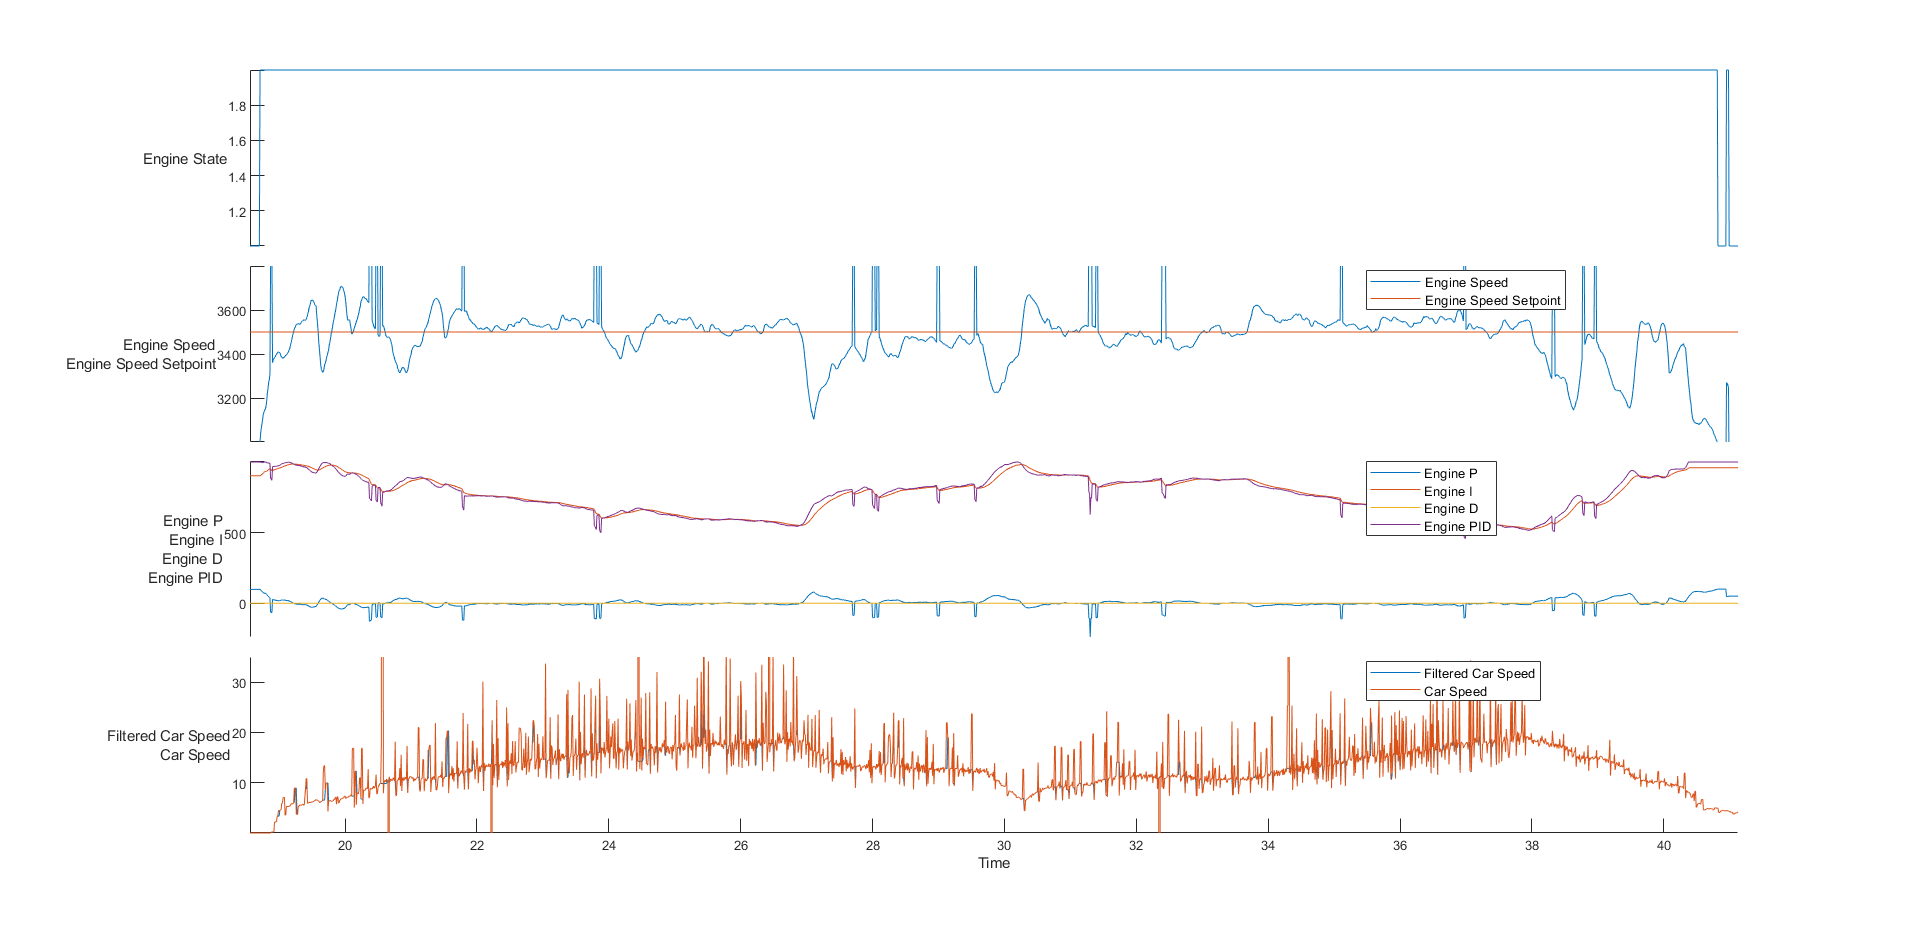

Data behind this chart, as committed beside it:
time, rwSpeed, eState, eSpeed, ePID, eP, eI, eD, pState, pEncoder, pLoadCell, pCurrent, pPID, sState, sEncoder, sLoadCell, sCurrent, sPID, sEncoderPID, sLoadCellPID, sLoadCellP, sLoadCellI, sLoadCellD
20534162, 0, 1, 0, 0, 0, 0, 0, 3, -13, -15, 0, 0, 3, 216, 7, 0, 0, 0, 0, 0, 0, -22016
20974170, 0, 1, 0, 0, 0, 0, 0, 3, -13, -15, 0, 0, 3, 216, 7, 0, 0, 0, 0, 0, 0, 0
20984165, 0, 1, 0, 0, 0, 0, 0, 3, -13, -15, 0, 0, 3, 216, 7, 0, 0, 0, 0, 0, 0, 0
20994254, 0, 1, 0, 0, 0, 0, 0, 3, -13, -15, 0, 0, 3, 216, 7, 0, 0, 0, 0, 0, 0, 0
21004172, 0, 1, 0, 0, 0, 0, 0, 3, -13, -15, 0, 0, 3, 216, 7, 0, 0, 0, 0, 0, 0, 0
21014167, 0, 1, 0, 0, 0, 0, 0, 3, -13, -15, 0, 0, 3, 216, 7, 0, 0, 0, 0, 0, 0, 0
21024167, 0, 1, 0, 0, 0, 0, 0, 3, -13, -15, 0, 0, 3, 216, 7, 0, 0, 0, 0, 0, 0, 0
21034168, 0, 1, 0, 0, 0, 0, 0, 3, -13, -15, 0, 0, 3, 216, 7, 0, 0, 0, 0, 0, 0, 0
21044166, 0, 1, 0, 0, 0, 0, 0, 3, -13, -15, 0, 0, 3, 216, 7, 0, 0, 0, 0, 0, 0, 0
21054165, 0, 1, 0, 0, 0, 0, 0, 3, -13, -15, 0, 0, 3, 216, 7, 0, 0, 0, 0, 0, 0, 0
21064245, 0, 1, 0, 0, 0, 0, 0, 3, -13, -15, 0, 0, 3, 216, 7, 0, 0, 0, 0, 0, 0, 0
21074170, 0, 1, 0, 0, 0, 0, 0, 3, -13, -15, 0, 0, 3, 216, 7, 0, 0, 0, 0, 0, 0, 0
21084169, 0, 1, 0, 0, 0, 0, 0, 3, -13, -15, 0, 0, 3, 216, 7, 0, 0, 0, 0, 0, 0, 0
21094166, 0, 1, 0, 0, 0, 0, 0, 3, -13, -14, 0, 0, 3, 216, 7, 0, 0, 0, 0, 0, 0, 0
21104182, 0, 1, 0, 0, 0, 0, 0, 3, -13, -14, 0, 0, 3, 216, 7, 0, 0, 0, 0, 0, 0, 0
21114182, 0, 1, 0, 0, 0, 0, 0, 3, -13, -14, 0, 0, 3, 216, 7, 0, 0, 0, 0, 0, 0, 0
21124180, 0, 1, 0, 0, 0, 0, 0, 3, -13, -15, 0, 0, 3, 216, 7, 0, 0, 0, 0, 0, 0, 0
21134178, 0, 1, 0, 0, 0, 0, 0, 3, -13, -15, 0, 0, 3, 216, 7, 0, 0, 0, 0, 0, 0, 0
21144179, 0, 1, 0, 0, 0, 0, 0, 3, -13, -15, 0, 0, 3, 216, 7, 0, 0, 0, 0, 0, 0, 0
21154173, 0, 1, 0, 0, 0, 0, 0, 3, -13, -14, 0, 0, 3, 216, 7, 0, 0, 0, 0, 0, 0, 0
21164172, 0, 1, 0, 0, 0, 0, 0, 3, -13, -14, 0, 0, 3, 216, 7, 0, 0, 0, 0, 0, 0, 0
21174173, 0, 1, 0, 0, 0, 0, 0, 3, -13, -14, 0, 0, 3, 216, 7, 0, 0, 0, 0, 0, 0, 0
21184173, 0, 1, 0, 0, 0, 0, 0, 3, -12, -14, 0, 0, 3, 216, 7, 0, 0, 0, 0, 0, 0, 0
21194164, 0, 1, 0, 0, 0, 0, 0, 3, -12, -14, 0, 0, 3, 216, 7, 0, 0, 0, 0, 0, 0, 0
21204166, 0, 1, 0, 0, 0, 0, 0, 3, -12, -14, 0, 0, 3, 216, 7, 0, 0, 0, 0, 0, 0, 0
21214172, 0, 1, 0, 0, 0, 0, 0, 3, -12, -14, 0, 0, 3, 216, 7, 0, 0, 0, 0, 0, 0, 0
21224174, 0, 1, 0, 0, 0, 0, 0, 3, -12, -14, 0, 0, 3, 216, 7, 0, 0, 0, 0, 0, 0, 0
21234167, 0, 1, 0, 0, 0, 0, 0, 3, -12, -13, 0, 0, 3, 216, 7, 0, 0, 0, 0, 0, 0, 0
21244168, 0, 1, 0, 0, 0, 0, 0, 3, -12, -13, 0, 0, 3, 216, 7, 0, 0, 0, 0, 0, 0, 0
21254169, 0, 1, 0, 0, 0, 0, 0, 3, -11, -14, 0, 0, 3, 216, 7, 0, 0, 0, 0, 0, 0, 0
21264171, 0, 1, 0, 0, 0, 0, 0, 3, -11, -15, 0, 0, 3, 216, 7, 0, 0, 0, 0, 0, 0, 0
21274174, 0, 1, 0, 0, 0, 0, 0, 3, -11, -15, 0, 0, 3, 216, 7, 0, 0, 0, 0, 0, 0, 0
21284177, 0, 1, 0, 0, 0, 0, 0, 3, -11, -15, 0, 0, 3, 216, 7, 0, 0, 0, 0, 0, 0, 0
21294181, 0, 1, 0, 0, 0, 0, 0, 3, -11, -14, 0, 0, 3, 216, 7, 0, 0, 0, 0, 0, 0, 0
21304176, 0, 1, 0, 0, 0, 0, 0, 3, -11, -14, 0, 0, 3, 216, 7, 0, 0, 0, 0, 0, 0, 0
21314176, 0, 1, 0, 0, 0, 0, 0, 3, -10, -14, 0, 0, 3, 216, 7, 0, 0, 0, 0, 0, 0, 0
21324174, 0, 1, 0, 0, 0, 0, 0, 3, -10, -14, 0, 0, 3, 216, 7, 0, 0, 0, 0, 0, 0, 0
21334173, 0, 1, 0, 0, 0, 0, 0, 3, -10, -14, 0, 0, 3, 216, 7, 0, 0, 0, 0, 0, 0, 0
21344171, 0, 1, 0, 0, 0, 0, 0, 3, -10, -15, 0, 0, 3, 216, 7, 0, 0, 0, 0, 0, 0, 0
21354165, 0, 1, 0, 0, 0, 0, 0, 3, -10, -16, 0, 0, 3, 216, 7, 0, 0, 0, 0, 0, 0, 0
21364163, 0, 1, 559, 0, 0, 0, 0, 3, -9, -16, 0, 0, 3, 216, 7, 0, 0, 0, 0, 0, 0, 0
21374165, 0, 1, 626, 0, 0, 0, 0, 3, -9, -16, 0, 0, 3, 216, 7, 0, 0, 0, 0, 0, 0, 0
21384172, 0, 1, 626, 0, 0, 0, 0, 3, -8, -17, 0, 0, 3, 216, 7, 0, 0, 0, 0, 0, 0, 0
21394179, 0, 1, 698, 0, 0, 0, 0, 3, -8, -14, 0, 0, 3, 216, 7, 0, 0, 0, 0, 0, 0, 0
21404185, 0, 1, 758, 0, 0, 0, 0, 3, -7, -13, 0, 0, 3, 216, 7, 0, 0, 0, 0, 0, 0, 0
21414177, 0, 1, 758, 0, 0, 0, 0, 3, -6, -13, 0, 0, 3, 216, 7, 0, 0, 0, 0, 0, 0, 0
21424183, 0, 1, 811, 0, 0, 0, 0, 3, -6, -13, 0, 0, 3, 216, 7, 0, 0, 0, 0, 0, 0, 0
21434177, 0, 1, 861, 0, 0, 0, 0, 3, -5, -13, 0, 0, 3, 216, 8, 0, 0, 0, 0, 0, 0, 0
21444166, 0, 1, 910, 0, 0, 0, 0, 3, -5, -13, 0, 0, 3, 216, 8, 0, 0, 0, 0, 0, 0, 0
21454174, 0, 1, 910, 0, 0, 0, 0, 3, -5, -12, 0, 0, 3, 216, 7, 0, 0, 0, 0, 0, 0, 0
21464168, 0, 1, 959, 0, 0, 0, 0, 3, -5, -13, 0, 0, 3, 216, 7, 0, 0, 0, 0, 0, 0, 0
21474173, 0, 1, 959, 0, 0, 0, 0, 3, -4, -14, 0, 0, 3, 216, 7, 0, 0, 0, 0, 0, 0, 0
21484190, 0, 1, 1011, 0, 0, 0, 0, 4, 29, -15, 518, 74, 4, 220, 7, 136, 15, 522, 12, 12, 0, 0
21494190, 0, 1, 1054, 0, 0, 0, 0, 4, 107, -15, 281, 71, 4, 233, 7, 79, 15, 522, 12, 12, 0, 0
21504180, 0, 1, 1095, 0, 0, 0, 0, 4, 207, -15, 166, 68, 4, 254, 8, 100, 15, 521, 13, 12, 0, 0
21514190, 0, 1, 1140, 0, 0, 0, 0, 4, 322, -13, 116, 65, 4, 280, 9, 61, 15, 521, 13, 13, 0, 0
21524185, 0, 1, 1189, 0, 0, 0, 0, 4, 446, -5, 103, 61, 4, 312, 7, 63, 15, 520, 13, 12, 0, 0
21534187, 0, 1, 1243, 0, 0, 0, 0, 4, 577, 0, 61, 57, 4, 349, 5, 90, 15, 519, 12, 11, 0, 0
21544191, 0, 1, 1302, 0, 0, 0, 0, 4, 712, 1, 49, 53, 4, 391, 3, 47, 15, 517, 11, 11, 0, 0
21554190, 0, 1, 1368, 0, 0, 0, 0, 4, 850, 1, 50, 49, 4, 436, 2, 55, 15, 516, 11, 10, 1, 0
... 5,263 more rows
